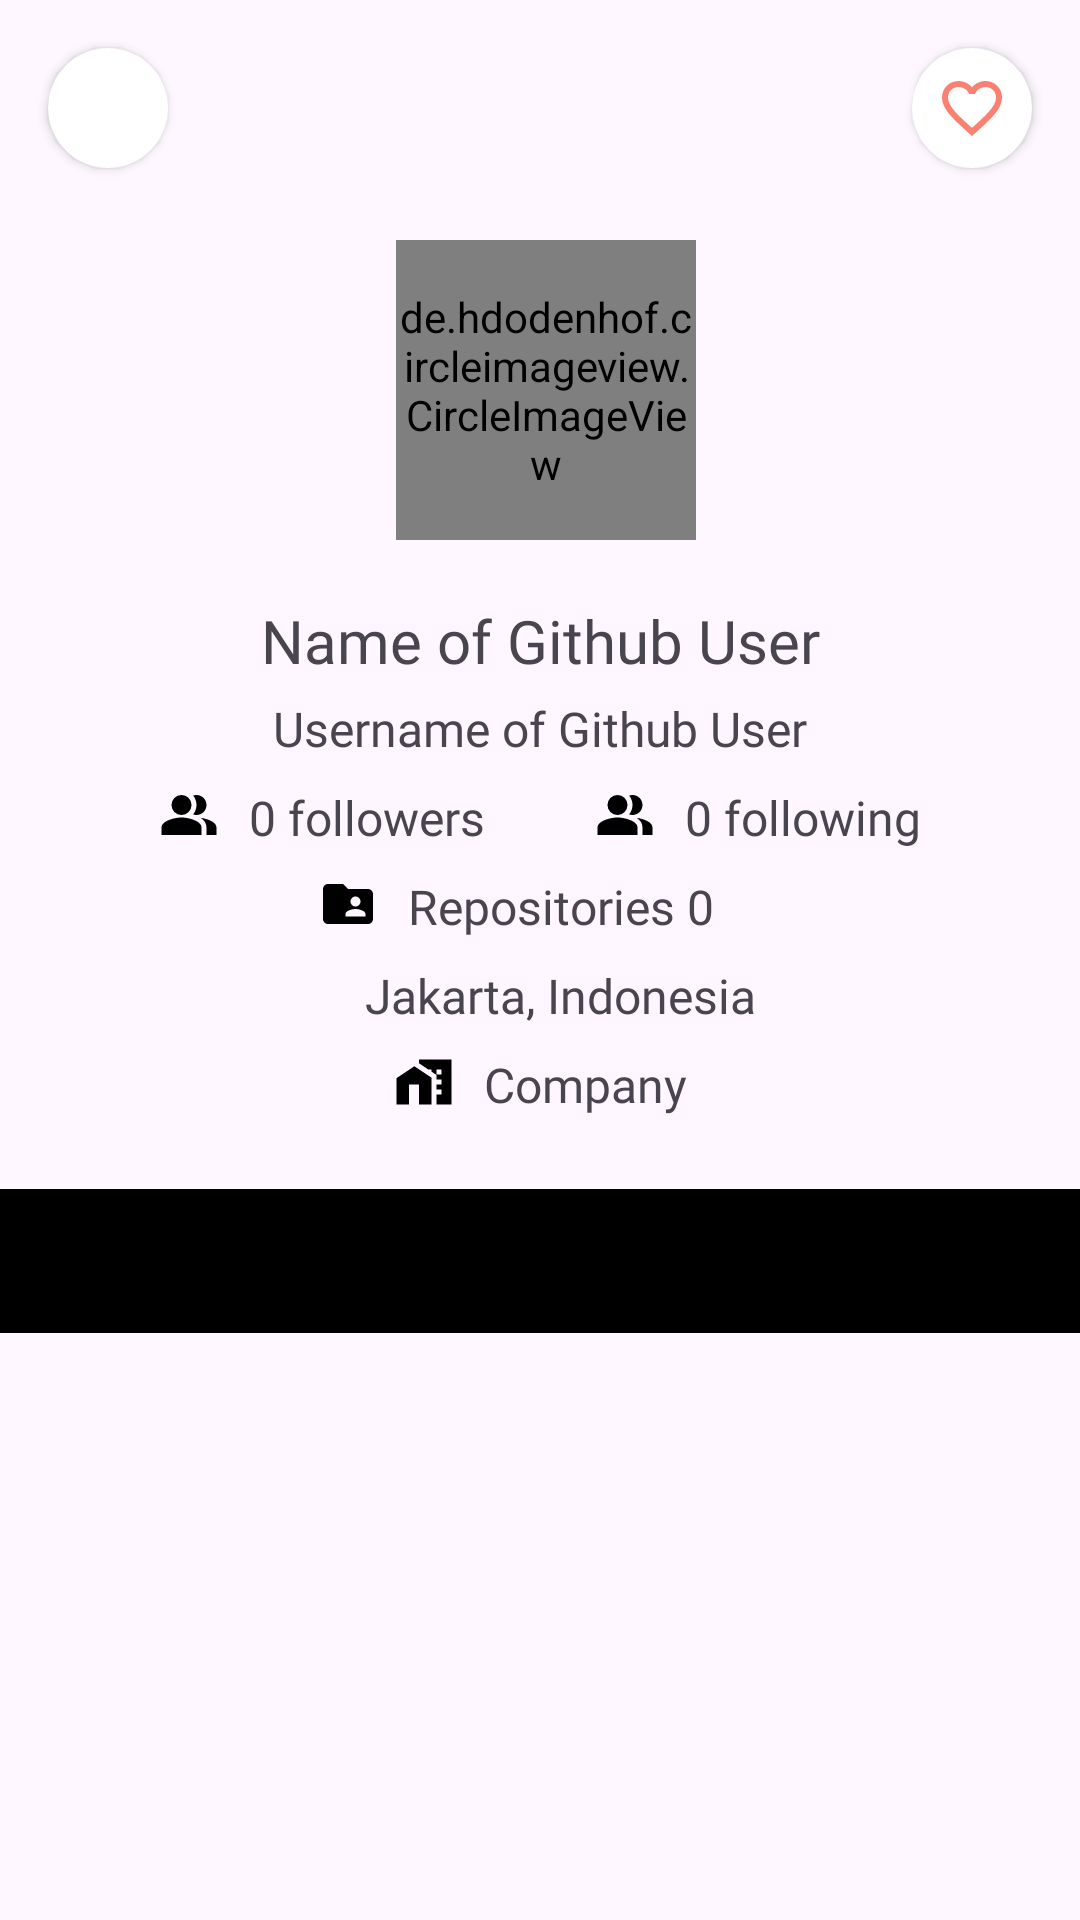

Produce the Android XML layout that renders to this screen, including the resource entries it uses.
<!-- AndroidManifest.xml: application theme Theme.GithubUser -->
<!-- res/layout/activity_detail_user.xml -->
<?xml version="1.0" encoding="utf-8"?>
<RelativeLayout
    xmlns:android="http://schemas.android.com/apk/res/android"
    xmlns:app="http://schemas.android.com/apk/res-auto"
    xmlns:tools="http://schemas.android.com/tools"
    android:layout_width="match_parent"
    android:layout_height="match_parent"
    tools:context=".ui.detail.DetailUserActivity">

    <androidx.constraintlayout.widget.ConstraintLayout
        android:id="@+id/layout_detail_user"
        android:layout_width="match_parent"
        android:layout_height="wrap_content"
        android:paddingBottom="16dp"
        android:layout_below="@id/layout_detail_user">

        <ProgressBar
            android:id="@+id/progress_bar"
            android:layout_width="wrap_content"
            android:layout_height="wrap_content"
            app:layout_constraintTop_toTopOf="@id/btn_back"
            app:layout_constraintBottom_toBottomOf="@id/btn_back"
            app:layout_constraintLeft_toRightOf="@id/btn_back"
            app:layout_constraintRight_toLeftOf="@id/btn_favorite"/>

        <androidx.cardview.widget.CardView
            android:id="@+id/btn_back"
            android:layout_width="wrap_content"
            android:layout_height="wrap_content"
            app:cardCornerRadius="180dp"
            app:cardBackgroundColor="@color/white"
            android:layout_margin="16dp"
            app:layout_constraintStart_toStartOf="parent"
            app:layout_constraintTop_toTopOf="parent">

            <ImageView
                android:layout_width="24dp"
                android:layout_height="24dp"
                android:layout_margin="8dp"
                android:src="@drawable/ic_back"
                android:contentDescription="@string/image_content_description" />

        </androidx.cardview.widget.CardView>

        <androidx.cardview.widget.CardView
            android:id="@+id/btn_favorite"
            android:layout_width="wrap_content"
            android:layout_height="wrap_content"
            app:cardCornerRadius="180dp"
            app:cardBackgroundColor="@color/white"
            android:layout_margin="16dp"
            app:layout_constraintEnd_toEndOf="parent"
            app:layout_constraintTop_toTopOf="parent">

            <ImageView
                android:id="@+id/iv_favorite"
                android:layout_width="24dp"
                android:layout_height="24dp"
                android:layout_margin="8dp"
                android:src="@drawable/ic_baseline_unfavorite_24"
                android:contentDescription="@string/image_content_description" />

        </androidx.cardview.widget.CardView>












        <de.hdodenhof.circleimageview.CircleImageView
            android:id="@+id/civ_image_github_user"
            android:layout_width="100dp"
            android:layout_height="100dp"
            android:layout_marginTop="24dp"
            android:src="@drawable/github_logo"
            android:transitionName="avatar"
            app:civ_border_color="#FFF"
            app:civ_border_width="2dp"
            app:layout_constraintEnd_toEndOf="parent"
            app:layout_constraintHorizontal_bias="0.508"
            app:layout_constraintStart_toStartOf="parent"
            app:layout_constraintTop_toBottomOf="@id/btn_back"/>

        <TextView
            android:id="@+id/tv_name"
            android:layout_width="wrap_content"
            android:maxWidth="300dp"
            android:layout_height="wrap_content"
            android:text="@string/default_text_name_of_github_user"
            app:layout_constraintTop_toBottomOf="@id/civ_image_github_user"
            android:layout_marginTop="20dp"
            style="@style/title"
            app:layout_constraintStart_toStartOf="parent"
            app:layout_constraintEnd_toEndOf="parent"/>

        <TextView
            android:id="@+id/tv_username"
            android:transitionName="name"
            android:text="@string/default_username_of_github_user"
            android:layout_width="wrap_content"
            android:maxWidth="300dp"
            style="@style/description"
            android:layout_height="wrap_content"
            app:layout_constraintTop_toBottomOf="@id/tv_name"
            android:layout_marginTop="5dp"
            app:layout_constraintStart_toStartOf="parent"
            app:layout_constraintEnd_toEndOf="parent"/>

        <LinearLayout
            android:id="@+id/layout_follower"
            android:layout_width="wrap_content"
            android:layout_height="wrap_content"
            android:orientation="horizontal"
            android:layout_marginTop="8dp"
            android:layout_marginStart="16dp"
            app:layout_constraintLeft_toLeftOf="parent"
            app:layout_constraintRight_toLeftOf="@id/layout_following"
            app:layout_constraintTop_toBottomOf="@id/tv_username">

            <ImageView
                android:id="@+id/iv_followers"
                android:src="@drawable/ic_baseline_people_alt_24"
                android:layout_width="20dp"
                android:layout_height="20dp"
                android:contentDescription="@string/image"/>

            <TextView
                android:id="@+id/tv_amount_followers"
                android:text="@string/default_followers"
                android:maxWidth="150dp"
                style="@style/description"
                android:layout_width="wrap_content"
                android:layout_height="wrap_content"
                android:layout_marginStart="10dp"
                />

        </LinearLayout>

        <LinearLayout
            android:id="@+id/layout_following"
            android:layout_width="wrap_content"
            android:layout_height="wrap_content"
            android:orientation="horizontal"
            android:layout_marginTop="8dp"
            android:layout_marginEnd="16dp"
            app:layout_constraintRight_toRightOf="parent"
            app:layout_constraintLeft_toRightOf="@id/layout_follower"
            app:layout_constraintTop_toBottomOf="@id/tv_username">

            <ImageView
                android:id="@+id/iv_following"
                android:src="@drawable/ic_baseline_people_alt_24"
                android:layout_width="20dp"
                android:layout_height="20dp"
                android:contentDescription="@string/image" />

            <TextView
                android:id="@+id/tv_amount_following"
                android:text="@string/default_following"
                android:maxWidth="150dp"
                style="@style/description"
                android:layout_width="wrap_content"
                android:layout_height="wrap_content"
                android:layout_marginStart="10dp"/>

        </LinearLayout>

        <LinearLayout
            android:id="@+id/layout_repo"
            android:layout_width="wrap_content"
            android:layout_height="wrap_content"
            android:orientation="horizontal"
            android:layout_marginTop="8dp"
            android:layout_marginEnd="16dp"
            app:layout_constraintRight_toRightOf="parent"
            app:layout_constraintLeft_toLeftOf="parent"
            app:layout_constraintTop_toBottomOf="@id/layout_following">

            <ImageView
                android:id="@+id/iv_repo"
                android:src="@drawable/ic_baseline_folder_shared_24"
                android:layout_width="20dp"
                android:layout_height="20dp"
                android:contentDescription="@string/image" />

            <TextView
                android:id="@+id/tv_repo"
                android:text="@string/default_repositories"
                android:maxWidth="150dp"
                style="@style/description"
                android:layout_width="wrap_content"
                android:layout_height="wrap_content"
                android:layout_marginStart="10dp"/>

        </LinearLayout>

        <LinearLayout
            android:id="@+id/layout_location"
            android:layout_width="wrap_content"
            android:layout_height="wrap_content"
            android:orientation="horizontal"
            android:layout_marginTop="8dp"
            android:layout_marginEnd="16dp"
            app:layout_constraintRight_toRightOf="parent"
            app:layout_constraintLeft_toLeftOf="parent"
            app:layout_constraintTop_toBottomOf="@id/layout_repo">

            <ImageView
                android:id="@+id/iv_location"
                android:src="@drawable/ic_baseline_location_on_24"
                android:layout_width="20dp"
                android:layout_height="20dp"
                android:contentDescription="@string/image" />

            <TextView
                android:id="@+id/tv_location"
                android:text="@string/default_location"
                android:maxWidth="150dp"
                style="@style/description"
                android:layout_width="wrap_content"
                android:layout_height="wrap_content"
                android:layout_marginStart="10dp"/>

        </LinearLayout>

        <LinearLayout
            android:id="@+id/layout_company"
            android:layout_width="wrap_content"
            android:layout_height="wrap_content"
            android:orientation="horizontal"
            android:layout_marginTop="8dp"
            android:layout_marginHorizontal="16dp"
            android:paddingHorizontal="16dp"
            app:layout_constraintRight_toRightOf="parent"
            app:layout_constraintLeft_toLeftOf="parent"
            app:layout_constraintTop_toBottomOf="@id/layout_location">

            <ImageView
                android:id="@+id/iv_company"
                android:src="@drawable/ic_baseline_home_work_24"
                android:layout_width="20dp"
                android:layout_height="20dp"
                android:contentDescription="@string/image" />

            <TextView
                android:id="@+id/tv_company"
                android:text="@string/default_company"
                style="@style/description"
                android:maxLines="1"
                android:ellipsize="end"
                android:layout_width="wrap_content"
                android:layout_height="wrap_content"
                android:layout_marginStart="10dp"/>

        </LinearLayout>


    </androidx.constraintlayout.widget.ConstraintLayout>

    <com.google.android.material.tabs.TabLayout
        android:id="@+id/tab_layout"
        android:layout_below="@id/layout_detail_user"
        android:layout_marginTop="8dp"
        android:layout_width="match_parent"
        android:layout_height="wrap_content"
        android:background="?attr/colorPrimary"
        app:tabTextColor="@android:color/white"/>

    <androidx.viewpager2.widget.ViewPager2
        android:id="@+id/view_pager"
        android:layout_below="@id/tab_layout"
        android:layout_width="match_parent"
        android:layout_height="match_parent" />

</RelativeLayout>
<!-- resources referenced by this layout -->
<resources>
  <color name="white">#FFFFFFFF</color>
  <!-- drawable ic_baseline_folder_shared_24 (drawable) -->
  <vector xmlns:android="http://schemas.android.com/apk/res/android"
      android:width="24dp"
      android:height="24dp"
      android:tint="?attr/colorPrimary"
      android:viewportWidth="24"
      android:viewportHeight="24">
      <path
          android:fillColor="@android:color/white"
          android:pathData="M20,6h-8l-2,-2L4,4c-1.1,0 -1.99,0.9 -1.99,2L2,18c0,1.1 0.9,2 2,2h16c1.1,0 2,-0.9 2,-2L22,8c0,-1.1 -0.9,-2 -2,-2zM15,9c1.1,0 2,0.9 2,2s-0.9,2 -2,2 -2,-0.9 -2,-2 0.9,-2 2,-2zM19,17h-8v-1c0,-1.33 2.67,-2 4,-2s4,0.67 4,2v1z" />
  </vector>
  <!-- drawable ic_baseline_home_work_24 (drawable) -->
  <vector xmlns:android="http://schemas.android.com/apk/res/android"
      android:width="24dp"
      android:height="24dp"
      android:tint="?attr/colorPrimary"
      android:viewportWidth="24"
      android:viewportHeight="24">
      <path
          android:fillColor="@android:color/white"
          android:pathData="M8.17,5.7L1,10.48V21h5v-8h4v8h5V10.25z" />
      <path
          android:fillColor="@android:color/white"
          android:pathData="M10,3v1.51l2,1.33L13.73,7L15,7v0.85l2,1.34L17,11h2v2h-2v2h2v2h-2v4h6L23,3L10,3zM19,9h-2L17,7h2v2z" />
  </vector>
  <!-- drawable ic_baseline_unfavorite_24 (drawable) -->
  <vector android:height="24dp" android:tint="@color/pink_salmon"
      android:viewportHeight="24" android:viewportWidth="24"
      android:width="24dp" xmlns:android="http://schemas.android.com/apk/res/android">
      <path android:fillColor="@android:color/white" android:pathData="M16.5,3c-1.74,0 -3.41,0.81 -4.5,2.09C10.91,3.81 9.24,3 7.5,3 4.42,3 2,5.42 2,8.5c0,3.78 3.4,6.86 8.55,11.54L12,21.35l1.45,-1.32C18.6,15.36 22,12.28 22,8.5 22,5.42 19.58,3 16.5,3zM12.1,18.55l-0.1,0.1 -0.1,-0.1C7.14,14.24 4,11.39 4,8.5 4,6.5 5.5,5 7.5,5c1.54,0 3.04,0.99 3.57,2.36h1.87C13.46,5.99 14.96,5 16.5,5c2,0 3.5,1.5 3.5,3.5 0,2.89 -3.14,5.74 -7.9,10.05z"/>
  </vector>
  <string name="default_company">Company</string>
  <string name="default_followers">0 followers</string>
  <string name="default_following">0 following</string>
  <string name="default_location">Jakarta, Indonesia</string>
  <string name="default_repositories">Repositories 0</string>
  <string name="default_text_name_of_github_user">Name of Github User</string>
  <string name="default_username_of_github_user">Username of Github User</string>
  <string name="image">IMAGE</string>
  <string name="image_content_description">IMAGE_LOGO</string>
  <style name="description">
          <item name="android:fontFamily">@font/nunito_regular</item>
          <item name="android:textSize">16sp</item>
      </style>
  <style name="title">
          <item name="android:fontFamily">@font/nunito_bold</item>
          <item name="android:textSize">20sp</item>
      </style>
  <style name="Theme.GithubUser" parent="Base.Theme.GithubUser" />
  <color name="pink_salmon">#FA8072</color>
  <style name="Base.Theme.GithubUser" parent="Theme.Material3.DayNight.NoActionBar">
          
           <item name="colorPrimary">@color/black</item>
      </style>
  <color name="black">#FF000000</color>
</resources>
